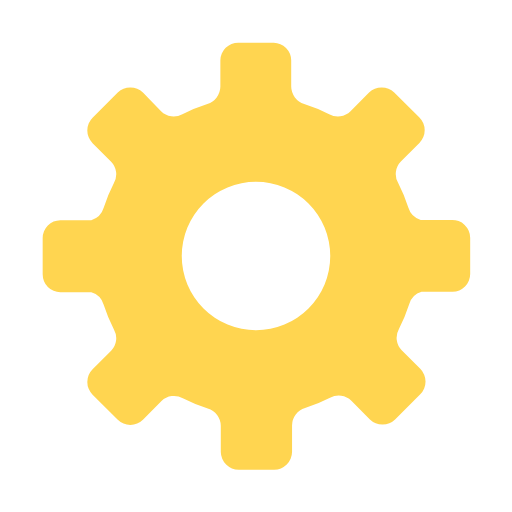
t = 0.00 s
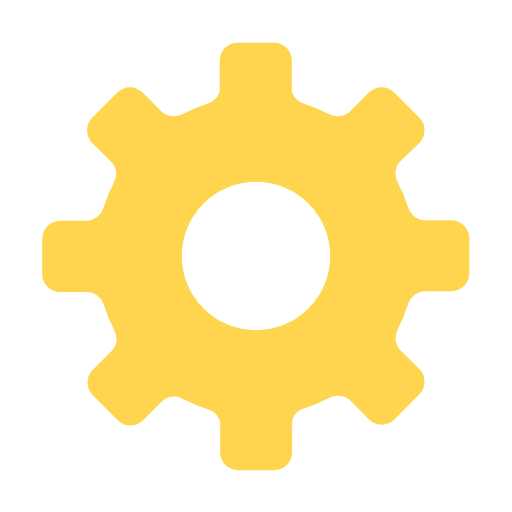
t = 0.50 s
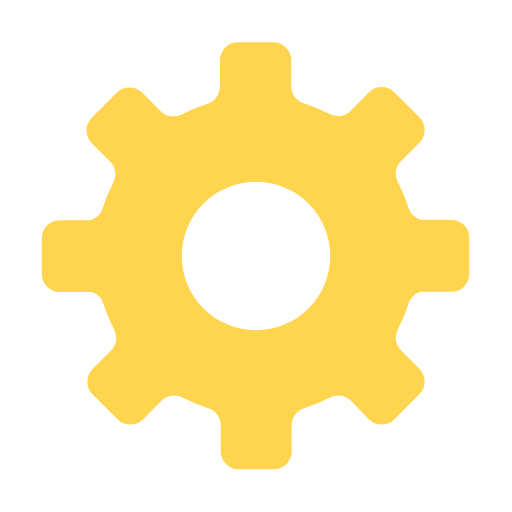
t = 1.00 s
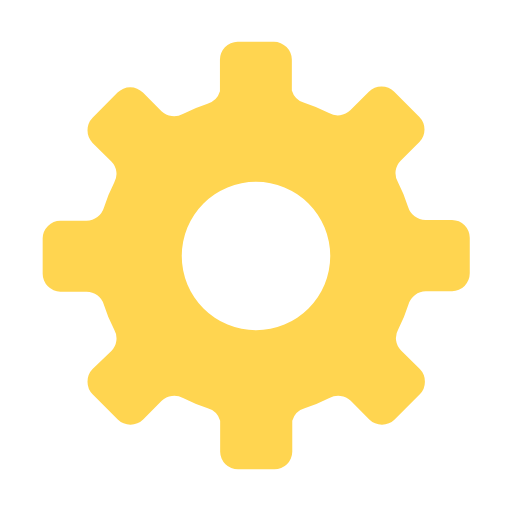
t = 1.50 s

The animated SVG that drew these frames (rendered in a browser with its animation timeline set to each time). Animation: 1 SMIL element (animateTransform=1); one cycle of 2.00 s, repeats indefinitely.

<svg xmlns="http://www.w3.org/2000/svg" viewBox="0 0 24 24"> <defs><style>.rqvo-1{fill:none;opacity:0.35}.rqvo-2{fill:#ffd550}</style></defs> <g id="Layer_2"> <g id="Layer_1-2"> <rect class="rqvo-1" width="24" height="24"/> <path class="rqvo-2" d="M21.17,10.31H19.72a.86.86,0,0,1-.58-.58,7.86,7.86,0,0,0-.48-1.16.84.84,0,0,1,.13-1l.87-.87a.84.84,0,0,0,0-1.19L18.48,4.34a.85.85,0,0,0-1.18,0l-.87.88a.83.83,0,0,1-1,.13,7.38,7.38,0,0,0-1.17-.48.86.86,0,0,1-.61-.81V2.83A.84.84,0,0,0,12.83,2H11.17a.84.84,0,0,0-.84.83V4.06a.86.86,0,0,1-.61.81,7.38,7.38,0,0,0-1.17.48.83.83,0,0,1-1-.13L6.7,4.34a.85.85,0,0,0-1.18,0L4.34,5.52a.84.84,0,0,0,0,1.19l.87.87a.84.84,0,0,1,.13,1,7.86,7.86,0,0,0-.48,1.16.86.86,0,0,1-.58.58H2.83a.84.84,0,0,0-.83.84v1.7a.84.84,0,0,0,.83.84H4.28a.86.86,0,0,1,.58.58,7.86,7.86,0,0,0,.48,1.16.84.84,0,0,1-.13,1l-.87.87a.84.84,0,0,0,0,1.19l1.18,1.18a.85.85,0,0,0,1.18,0l.87-.88a.83.83,0,0,1,1-.13,7.38,7.38,0,0,0,1.17.48.86.86,0,0,1,.61.81v1.23a.84.84,0,0,0,.84.83h1.66a.84.84,0,0,0,.84-.83V19.94a.86.86,0,0,1,.61-.81,7.38,7.38,0,0,0,1.17-.48.83.83,0,0,1,1,.13l.87.88a.85.85,0,0,0,1.18,0l1.18-1.18a.84.84,0,0,0,0-1.19l-.87-.87a.84.84,0,0,1-.13-1,7.86,7.86,0,0,0,.48-1.16.86.86,0,0,1,.58-.58h1.45a.84.84,0,0,0,.83-.84v-1.7A.84.84,0,0,0,21.17,10.31ZM12,15.48A3.48,3.48,0,1,1,15.48,12,3.48,3.48,0,0,1,12,15.48Z"> <animateTransform attributeName="transform" attributeType="XML" type="rotate" from="0 12 12" to="360 12 12" dur="2s" repeatCount="indefinite"/> </path> </g> </g> </svg>